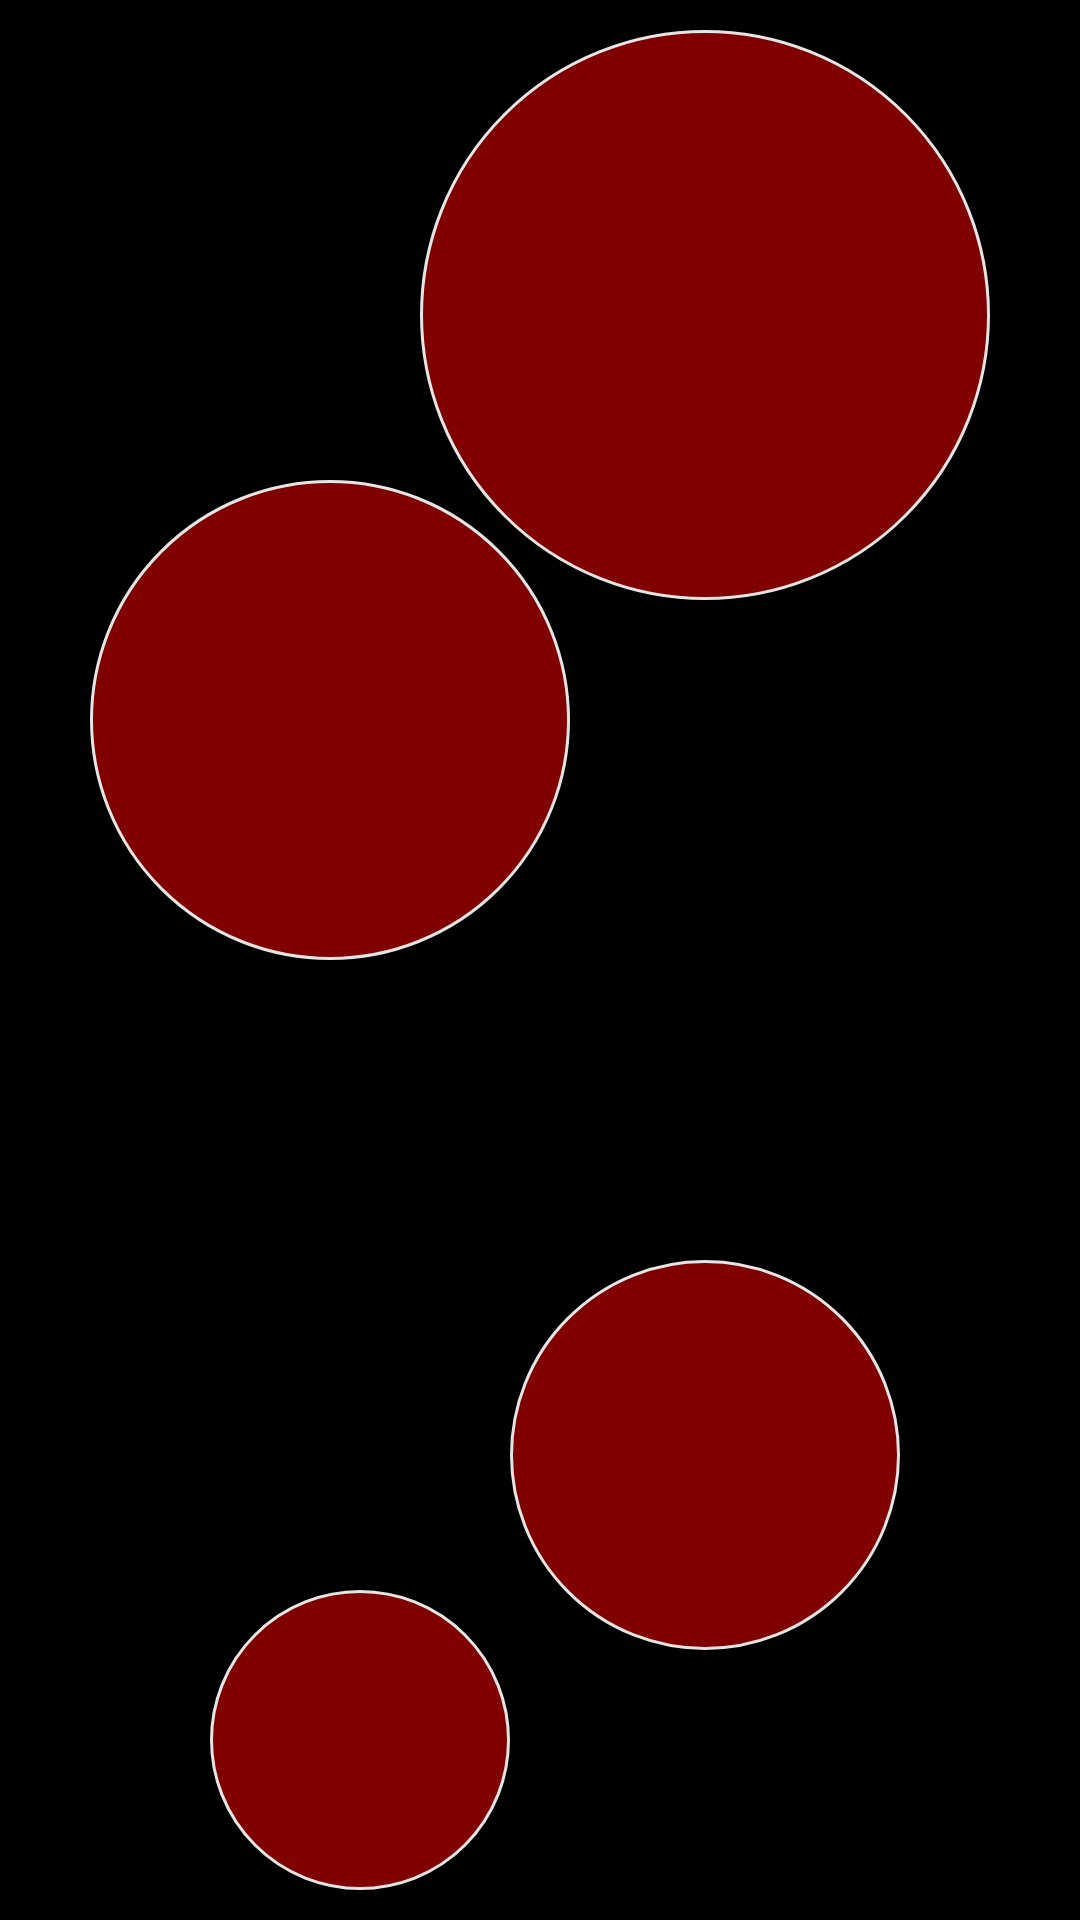

Produce the Android XML layout that renders to this screen, including the resource entries it uses.
<!-- AndroidManifest.xml: application theme AppTheme -->
<!-- res/layout/set_wallpaper_two.xml -->
<?xml version="1.0" encoding="utf-8"?>
<RelativeLayout
    xmlns:android="http://schemas.android.com/apk/res/android"
    android:layout_width="match_parent"
    android:layout_height="match_parent"
    android:background="@android:color/black"
    android:id="@+id/wallpaper">

        <ImageView
            android:layout_width="190dp"
            android:layout_height="190dp"
            android:background="@drawable/circle"
            android:layout_marginRight="30dp"
            android:layout_marginTop="10dp"
            android:layout_alignParentTop="true"
            android:layout_alignParentRight="true"
            android:id="@+id/first_quarter"
            />

        <ImageView
            android:layout_width="160dp"
            android:layout_height="160dp"
            android:layout_marginTop="160dp"
            android:layout_marginLeft="30dp"
            android:layout_alignParentTop="true"
            android:layout_alignParentLeft="true"
            android:id="@+id/second_quarter"
            android:background="@drawable/circle"/>


        <ImageView
            android:layout_width="130dp"
            android:layout_height="130dp"
            android:id="@+id/third_quarter"
            android:layout_marginBottom="90dp"
            android:layout_marginRight="60dp"
            android:layout_alignParentBottom="true"
            android:layout_alignParentRight="true"
            android:background="@drawable/circle"/>
        />

        <ImageView
            android:layout_width="100dp"
            android:layout_height="100dp"
            android:layout_alignParentBottom="true"
            android:layout_alignParentLeft="true"
            android:layout_marginBottom="10dp"
            android:layout_marginLeft="70dp"
            android:id="@+id/fourth_quarter"
            android:background="@drawable/circle"/>



</RelativeLayout>
<!-- resources referenced by this layout -->
<resources>
  <!-- drawable circle (drawable) -->
  <?xml version="1.0" encoding="utf-8"?>
  <shape xmlns:android="http://schemas.android.com/apk/res/android"
          android:shape="oval">
          <solid android:color="#800000"></solid>
              <size android:width="120dp"></size>
                  <size android:height="120dp"/>
  
      <stroke android:color="@color/offoffwhite"
          android:width="1dp">
      </stroke>
  
      </shape>
  <style name="AppTheme" parent="@style/Theme.AppCompat.Light.NoActionBar">
          
          <item name="colorPrimary">@color/colorPrimary</item>
          <item name="colorPrimaryDark">@color/colorPrimaryDark</item>
          <item name="colorAccent">@color/colorAccent</item>
          <item name="android:windowActionBar">false</item>
          <item name="android:windowNoTitle">true</item>
      </style>
  <color name="offoffwhite">#E6E5E5</color>
  <color name="colorPrimary">#008577</color>
  <color name="colorPrimaryDark">#00574B</color>
  <color name="colorAccent">#D81B60</color>
</resources>
